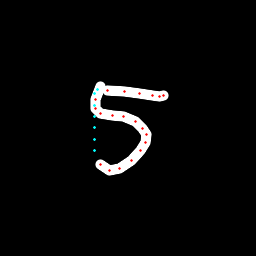

Source data for this figure (header and first rows):
x, y, hover, eod
100.6, 86.53, 0.0, 0.0
95.64, 99.58, 0.0, 0.0
95.02, 108.8, 0.0, 0.0
100.8, 113.1, 0.0, 0.0
112.9, 115.6, 0.0, 0.0
123.4, 116.8, 0.0, 0.0
135.8, 121.6, 0.0, 0.0
142.8, 128, 0.0, 0.0
146.3, 134, 0.0, 0.0
145.4, 142.3, 0.0, 0.0
141, 150.5, 0.0, 0.0
131.2, 160.5, 0.0, 0.0
119.5, 168.6, 0.0, 0.0
110, 170.1, 0.0, 0.0
100.7, 164.2, 0.0, 0.0
94.24, 150.7, 1.0, 0.0
94.18, 139.3, 1.0, 0.0
94.18, 127.9, 1.0, 0.0
94.17, 116.5, 1.0, 0.0
94.15, 105.2, 1.0, 0.0
94.11, 93.82, 1.0, 0.0
97.8, 89.73, 1.0, 0.0
107.8, 90.01, 0.0, 0.0
124.6, 91.46, 0.0, 0.0
139.2, 93.35, 0.0, 0.0
152.4, 95.8, 0.0, 0.0
159.8, 96.18, 0.0, 0.0
163.1, 95.96, 0.0, 1.0
